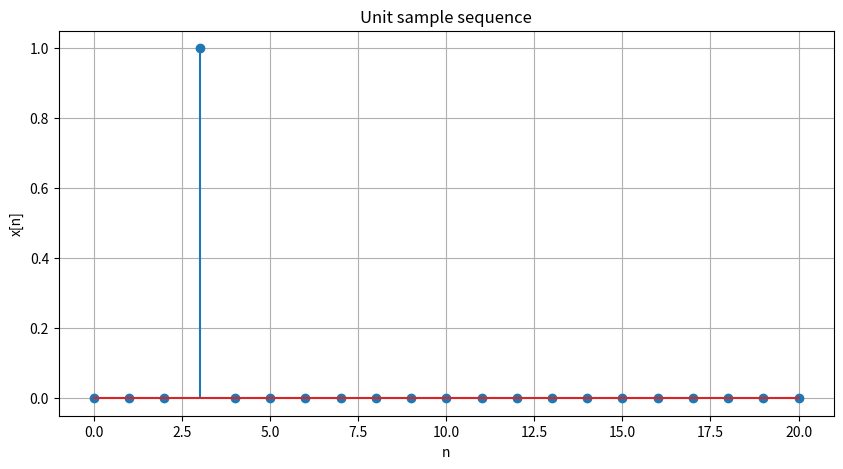

Write the Python code that produced this figure.
import numpy as np
import matplotlib.pyplot as plt

start=0
end=20
impulse= 3
dt_seq= np.arange(start, end+1)

unit_sample_list= [1 if i== impulse else 0 for i in range(end+1)]
unit_sample_array= np.array(unit_sample_list)

plt.figure(figsize= (10,5))
plt.stem(dt_seq, unit_sample_array); plt.grid()
plt.title("Unit sample sequence")
plt.xlabel("n"); plt.ylabel("x[n]")

plt.show()